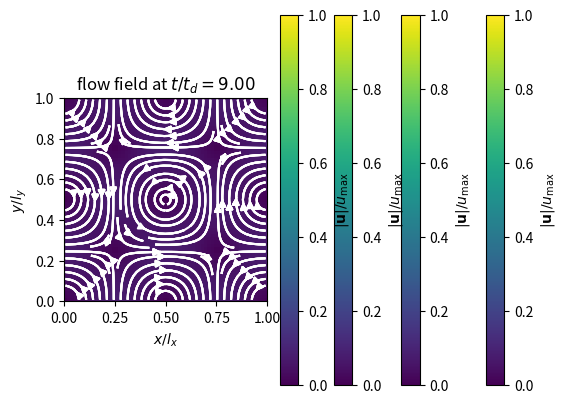

Python code for this plot:
# This code accompanies
#   The Lattice Boltzmann Method: Principles and Practice
#   T. Krüger, H. Kusumaatmaja, A. Kuzmin, O. Shardt, G. Silva, E.M. Viggen
#   ISBN 978-3-319-44649-3 (Electronic)
#        978-3-319-44647-9 (Print)
#   http://www.springer.com/978-3-319-44647-9
#
# This code is provided under the MIT license. See LICENSE.txt.
#
# Author: Erlend M. Viggen
#
# Example python code for computing a Taylor Green vortex decay using LBM
#
from __future__ import division
from __future__ import print_function

import matplotlib.pyplot as plt
import numpy as np
import time

# simulation parameters
scale = 2  # set simulation size
NX = 32 * scale  # domain size
NY = NX
NSTEPS = 200 * scale * scale  # number of simulation time steps
NMSG = 50 * scale * scale  # show messages every NMSG time steps
vis = True  # show visualisation; set to False for performance measurements
NVIS = NMSG  # show visualisation every NVIS time steps
tau = 1  # relaxation time
u_max = 0.04 / scale  # maximum velocity
nu = (2 * tau - 1) / 6  # kinematic shear viscosity
rho0 = 1  # rest density
Re = NX * u_max / nu  # Reynolds number; not used in the simulation itself

# Lattice parameters
w = np.array([4 / 9, 1 / 9, 1 / 9, 1 / 9, 1 / 9, 1 / 36, 1 / 36, 1 / 36, 1 / 36])  # weights
c = np.array([[0, 1, 0, -1, 0, 1, -1, -1, 1],  # velocities, x components
              [0, 0, 1, 0, -1, 1, 1, -1, -1]])  # velocities, y components

x = np.arange(NX) + 0.5
y = np.arange(NY) + 0.5
[X, Y] = np.meshgrid(x, y)


# Function to calculate the equilibrium distribution
def equilibrium(rho, u):
    cdot3u = 3 * np.einsum('ai,axy->xyi', c, u)
    usq = np.einsum('axy->xy', u * u)
    feq = np.einsum('i,xy->xyi', w, rho) * (1 + cdot3u * (1 + 0.5 * cdot3u) - 1.5 * usq[:, :, np.newaxis])
    return feq


# Function to calculate the Taylor-Green vortex solution
def taylorgreen(t, nu, rho0, u_max):
    kx = 2 * np.pi / NX
    ky = 2 * np.pi / NY
    td = 1 / (nu * (kx * kx + ky * ky))

    u = np.array([-u_max * np.sqrt(ky / kx) * np.cos(kx * X) * np.sin(ky * Y) * np.exp(-t / td),
                  u_max * np.sqrt(kx / ky) * np.sin(kx * X) * np.cos(ky * Y) * np.exp(-t / td)])
    P = -0.25 * rho0 * u_max * u_max * ((ky / kx) * np.cos(2 * kx * X) + (kx / ky) * np.cos(2 * ky * Y)) * np.exp(
        -2 * t / td)
    rho = rho0 + 3 * P
    return [rho, u, P]


# Initialise populations
[rho, u, P] = taylorgreen(0, nu, rho0, u_max)
f = equilibrium(rho, u)

print('Simulating Taylor-Green vortex decay')
print('      domain size:', str(NX) + 'x' + str(NY))
print('               nu:', nu)
print('              tau:', tau)
print('            u_max:', u_max)
print('             rho0:', rho0)
print('        timesteps:', NSTEPS)
print('       plot every:', NVIS)
print('    message every:', NMSG)
print('')

E = np.einsum('xy,axy->', rho, u * u)
print(0, E, 0, 0, 0)

tstart = time.time()

# Main loop
for t in range(1, NSTEPS + 1):

    # Periodic streaming using numpy's roll operation
    for i in range(9):
        f[:, :, i] = np.roll(np.roll(f[:, :, i], c[0, i], axis=1), c[1, i], axis=0)

    # Compute macroscopic quantities
    rho = np.einsum('xyi->xy', f)
    u = np.einsum('ai,xyi->axy', c, f) / rho

    # Collision step
    f = (1 - 1 / tau) * f + (1 / tau) * equilibrium(rho, u)

    # Compare against the analytical solution every NMSG time steps
    if t % NMSG == 0:
        # Calculate analytical solution
        [rhoa, ua, Pa] = taylorgreen(t, nu, rho0, u_max)

        # Kinetic energy
        E = np.einsum('xy,axy->', rho, u * u)

        # Sum square errors
        sumrhoe2 = np.einsum('xy->', (rho - rhoa) * (rho - rhoa))
        sumue2 = np.einsum('axy->a', (u - ua) * (u - ua))

        # Normalisation factors
        sumrhoa2 = np.einsum('xy->', (rhoa - rho0) * (rhoa - rho0))
        sumua2 = np.einsum('axy->a', ua * ua)

        # L2 norms
        L2rho = np.sqrt(sumrhoe2 / sumrhoa2)
        L2ux = np.sqrt(sumue2[0] / sumua2[0])
        L2uy = np.sqrt(sumue2[1] / sumua2[1])

        print(t, E, L2rho, L2ux, L2uy)

    # Plot solution every NVIS time steps
    if vis and t % NVIS == 0:
        umag = np.sqrt(np.einsum('axy->xy', u * u)) / u_max
        plt.imshow(umag, extent=[0, 1, 0, 1], vmin=0, vmax=1)
        bar = plt.colorbar()
        plt.streamplot(x / NX, y / NY, u[0, :, :], u[1, :, :], color=[1, 1, 1])
        plt.xlabel('$x/l_x$')
        plt.ylabel('$y/l_y$')
        bar.set_label('$|\mathbf{u}|/u_\mathrm{max}$')
        td = 1 / (nu * (2 * np.pi / NX) ** 2 + (2 * np.pi / NY) ** 2)
        plt.title('flow field at $t/t_d = {0:.2f}$'.format(t / td))
        plt.show()

# Calculate performance information after the simulation is finished
runtime = time.time() - tstart
nodes_updated = NSTEPS * NX * NY
speed = nodes_updated / (1e6 * runtime)

print(' ----- performance information -----')
print('        timesteps:', NSTEPS);
print('          runtime:', runtime, '(s)')
print('            speed:', speed, '(Mlups)')

